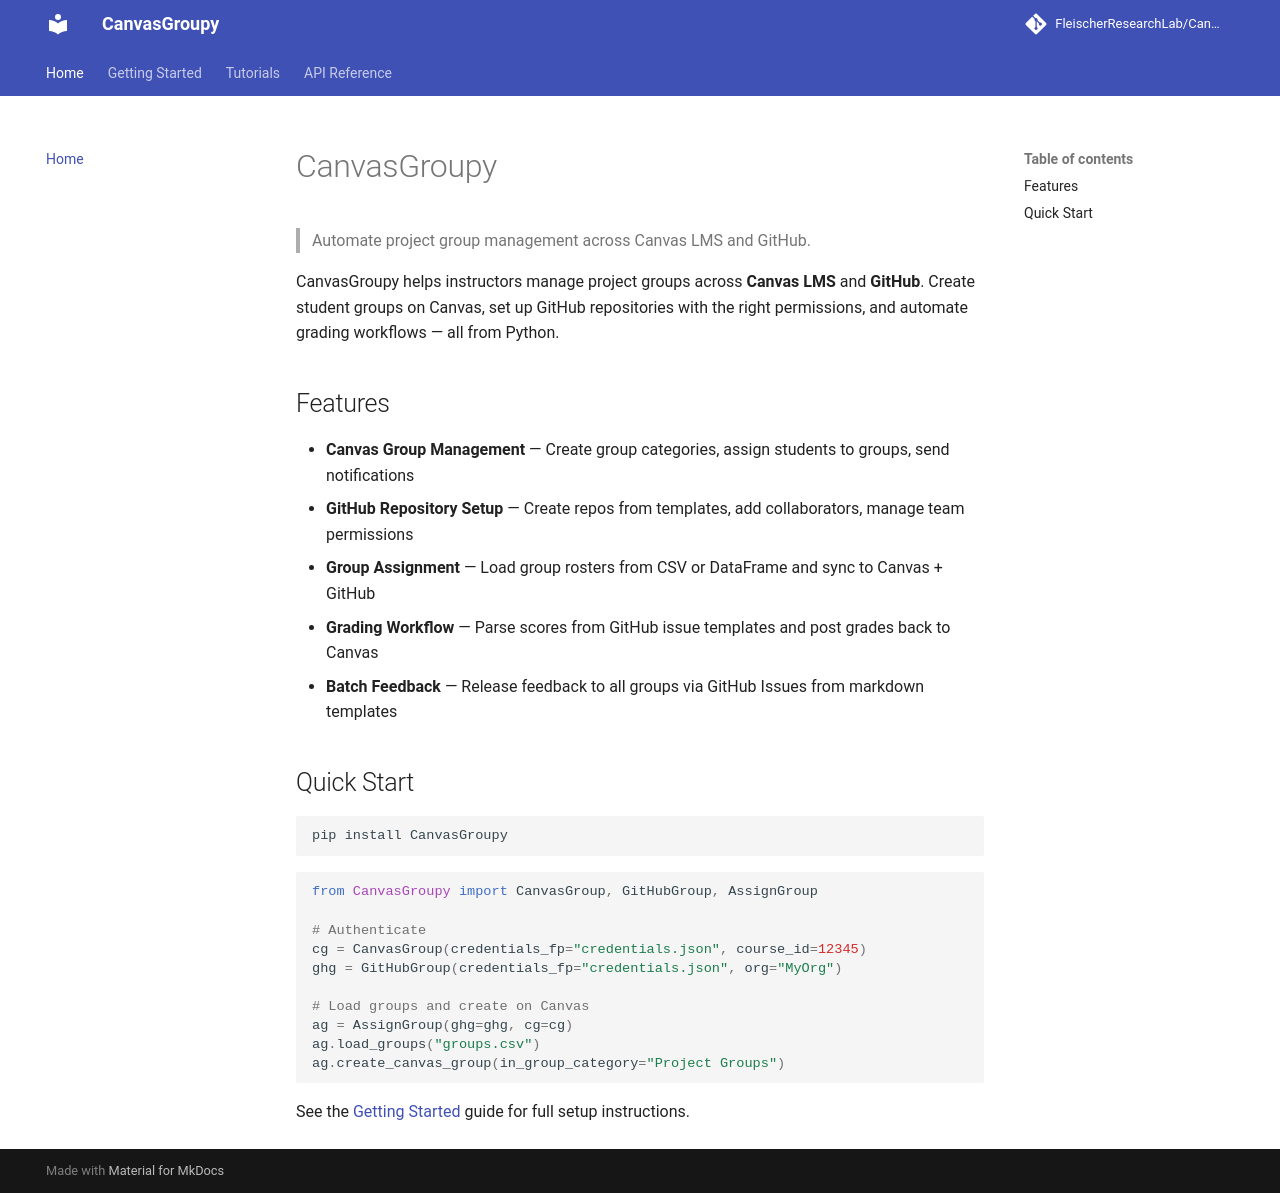

repository: FleischerResearchLab/CanvasGroupy · page: index.html · generator: mkdocs

# CanvasGroupy

> Automate project group management across Canvas LMS and GitHub.

CanvasGroupy helps instructors manage project groups across **Canvas LMS** and **GitHub**. Create student groups on Canvas, set up GitHub repositories with the right permissions, and automate grading workflows — all from Python.

## Features

- **Canvas Group Management** — Create group categories, assign students to groups, send notifications
- **GitHub Repository Setup** — Create repos from templates, add collaborators, manage team permissions
- **Group Assignment** — Load group rosters from CSV or DataFrame and sync to Canvas + GitHub
- **Grading Workflow** — Parse scores from GitHub issue templates and post grades back to Canvas
- **Batch Feedback** — Release feedback to all groups via GitHub Issues from markdown templates

## Quick Start

```bash
pip install CanvasGroupy
```

```python
from CanvasGroupy import CanvasGroup, GitHubGroup, AssignGroup

# Authenticate
cg = CanvasGroup(credentials_fp="credentials.json", course_id=12345)
ghg = GitHubGroup(credentials_fp="credentials.json", org="MyOrg")

# Load groups and create on Canvas
ag = AssignGroup(ghg=ghg, cg=cg)
ag.load_groups("groups.csv")
ag.create_canvas_group(in_group_category="Project Groups")
```

See the [Getting Started](getting-started/installation.md) guide for full setup instructions.
